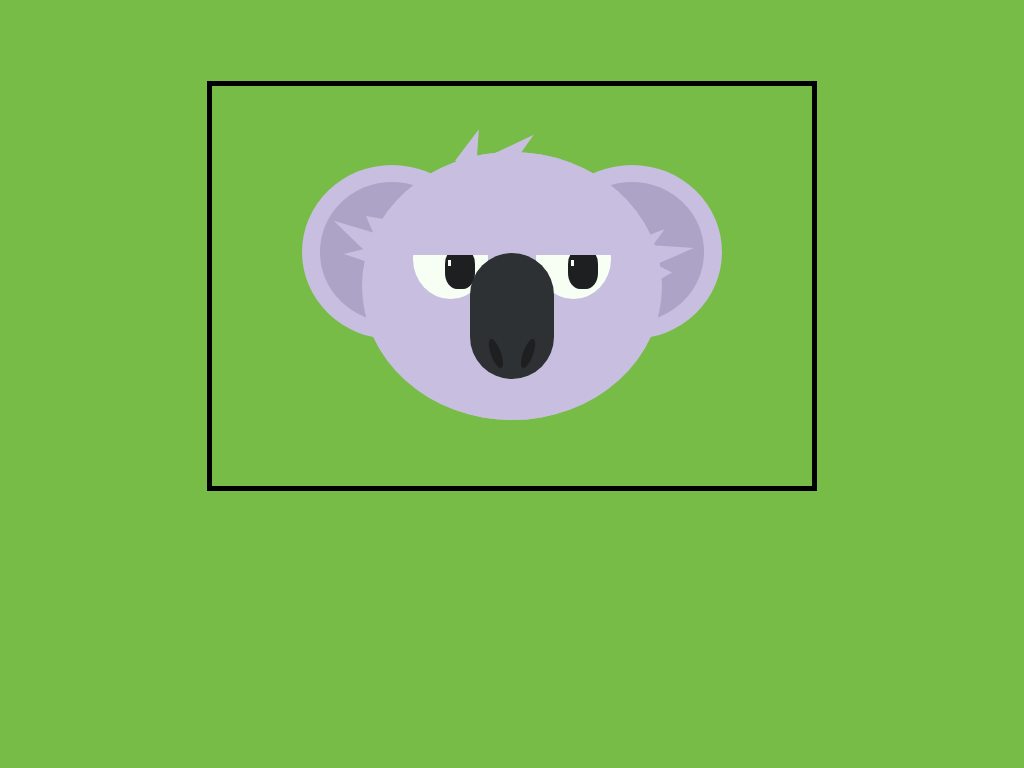

Reproduce this picture with HTML and CSS.

<!-- file: index.html -->
<!DOCTYPE html>
<html>
<link rel="stylesheet" href="styles.css">

<div class="box">
<div class="head">
  <div class="head-copy"></div>
  <div class="left-ear">
    <div class="inner-ear"></div>
    <div class="left-tuft"></div>
  </div>
  <div class="right-ear">
    <div class="inner-ear"></div>
    <div class="right-tuft"></div>
  </div>
  <div class="left-eye">
    <div class="pupil">
      <div class="pupil-light"></div>
    </div>
    <div class="eyelid"></div>
  </div>
  <div class="right-eye">
    <div class="pupil">
      <div class="pupil-light"></div>
    </div>
    <div class="eyelid"></div>
  </div>
  <div class="nose">
    <div class="left-nostril"></div>
    <div class="right-nostril"></div>
  </div>
  <div class="hair"></div>
</div>
</div>
</html>


/* file: styles.css */
body {
  background: #76bc47;
}
.box {
  position: relative;
  margin: auto;
  display: block;
  margin-top: 8%;
  width: 600px;
  height:400px;
  background: none;
  border: solid 5px black;
}
.head {
  position: absolute;
  top: 16.5%;
  left: 25%;
  width: 50%;
  height: 67%;
  background: #c7bee0;
  border-radius: 50%;
}
.head-copy {
  width: 100%;
  height: 100%;
  position: absolute;
  background: #c7bee0;
  border-radius: 50%;
  z-index: 2;
}
.left-ear {
  position: absolute;
  width: 60%;
  height: 65%;
  left: -20%;
  top: 5%;
  background: #c7bee0;
  border-radius: 50%;
  z-index: 1;
}
.right-ear {
  position: absolute;
  width: 60%;
  height: 65%;
  right: -20%;
  top: 5%;
  background: #c7bee0;
  border-radius: 50%;
  z-index: 1;
}
.inner-ear {
  position: absolute;
  border-radius: 50%;
  width: 80%;
  height: 80%;
  top: 10%;
  left: 10%;
  background: #aca3c6;
}
.left-eye {
  position: absolute;
  width: 25%;
  height: 30%;
  top: 25%;
  left: 17%;
  border-radius: 50%;
  background: #f7fff4;
  z-index: 3;
}
.right-eye {
  position: absolute;
  width: 25%;
  height: 30%;
  top: 25%;
  right: 17%;
  border-radius: 50%;
  background: #f7fff4;
  z-index: 3;
}
.pupil {
  position: absolute;
  width: 40%;
  height: 50%;
  top: 37%;
  left: 43%;
  border-radius: 40%;
  background: #1d1f20;
  z-index: 4;
}
.pupil-light {
  position: absolute;
  width: 10%;
  height: 15%;
  top: 30%;
  left: 10%;
  background: #f7fff4;
  z-index: 4;
}
.eyelid {
  position: absolute;
  width: 100%;
  height: 45%;
  background: #c7bee0;
  z-index: 4;
}
.nose {
  position: absolute;
  background: #2e3133;
  width: 28%;
  height: 47%;
  z-index: 4;
  border-radius: 50px;
  left: 36%;
  top: 38%;
}
.left-nostril {
  position: absolute;
  background: #1d1f20;
  width: 12%;
  height: 25%;
  border-radius: 50%;
  left: 25%;
  top: 67%;
  transform: rotate(-20deg);
}
.right-nostril {
  position: absolute;
  background: #1d1f20;
  width: 12%;
  height: 25%;
  border-radius: 50%;
  right: 25%;
  top: 67%;
  transform: rotate(20deg);
}
.left-tuft {
  position: absolute;
  background: #c7bee0;
  width: 40%;
  height: 40%;
  top: 18%;
  left: 5%;
  transform: rotate(-55deg);
  -webkit-clip-path: polygon(51% 26%, 69% 82%, 82% 60%, 100% 100%, 31% 100%, 21% 65%, 42% 84%);
  clip-path: polygon(51% 26%, 69% 82%, 82% 60%, 100% 100%, 31% 100%, 21% 65%, 42% 84%);
}
.right-tuft {
  position: absolute;
  background: #c7bee0;
  width: 40%;
  height: 40%;
  top: 28%;
  right: 5%;
  transform: rotate(85deg);
  -webkit-clip-path: polygon(51% 26%, 69% 82%, 82% 60%, 100% 100%, 31% 100%, 21% 65%, 42% 84%);
  clip-path: polygon(51% 26%, 69% 82%, 82% 60%, 100% 100%, 31% 100%, 21% 65%, 42% 84%);
}
.hair {
  position: absolute;
  background: #c7bee0;
  width: 40%;
  height: 40%;
  top: -21%;
  left: 30%;
  transform: rotate(55deg);
  z-index: 1;
  -webkit-clip-path: polygon(51% 26%, 69% 82%, 82% 60%, 100% 100%, 31% 100%, 21% 65%, 42% 84%);
  clip-path: polygon(51% 26%, 69% 82%, 82% 60%, 100% 100%, 31% 100%, 21% 65%, 42% 84%);
}
